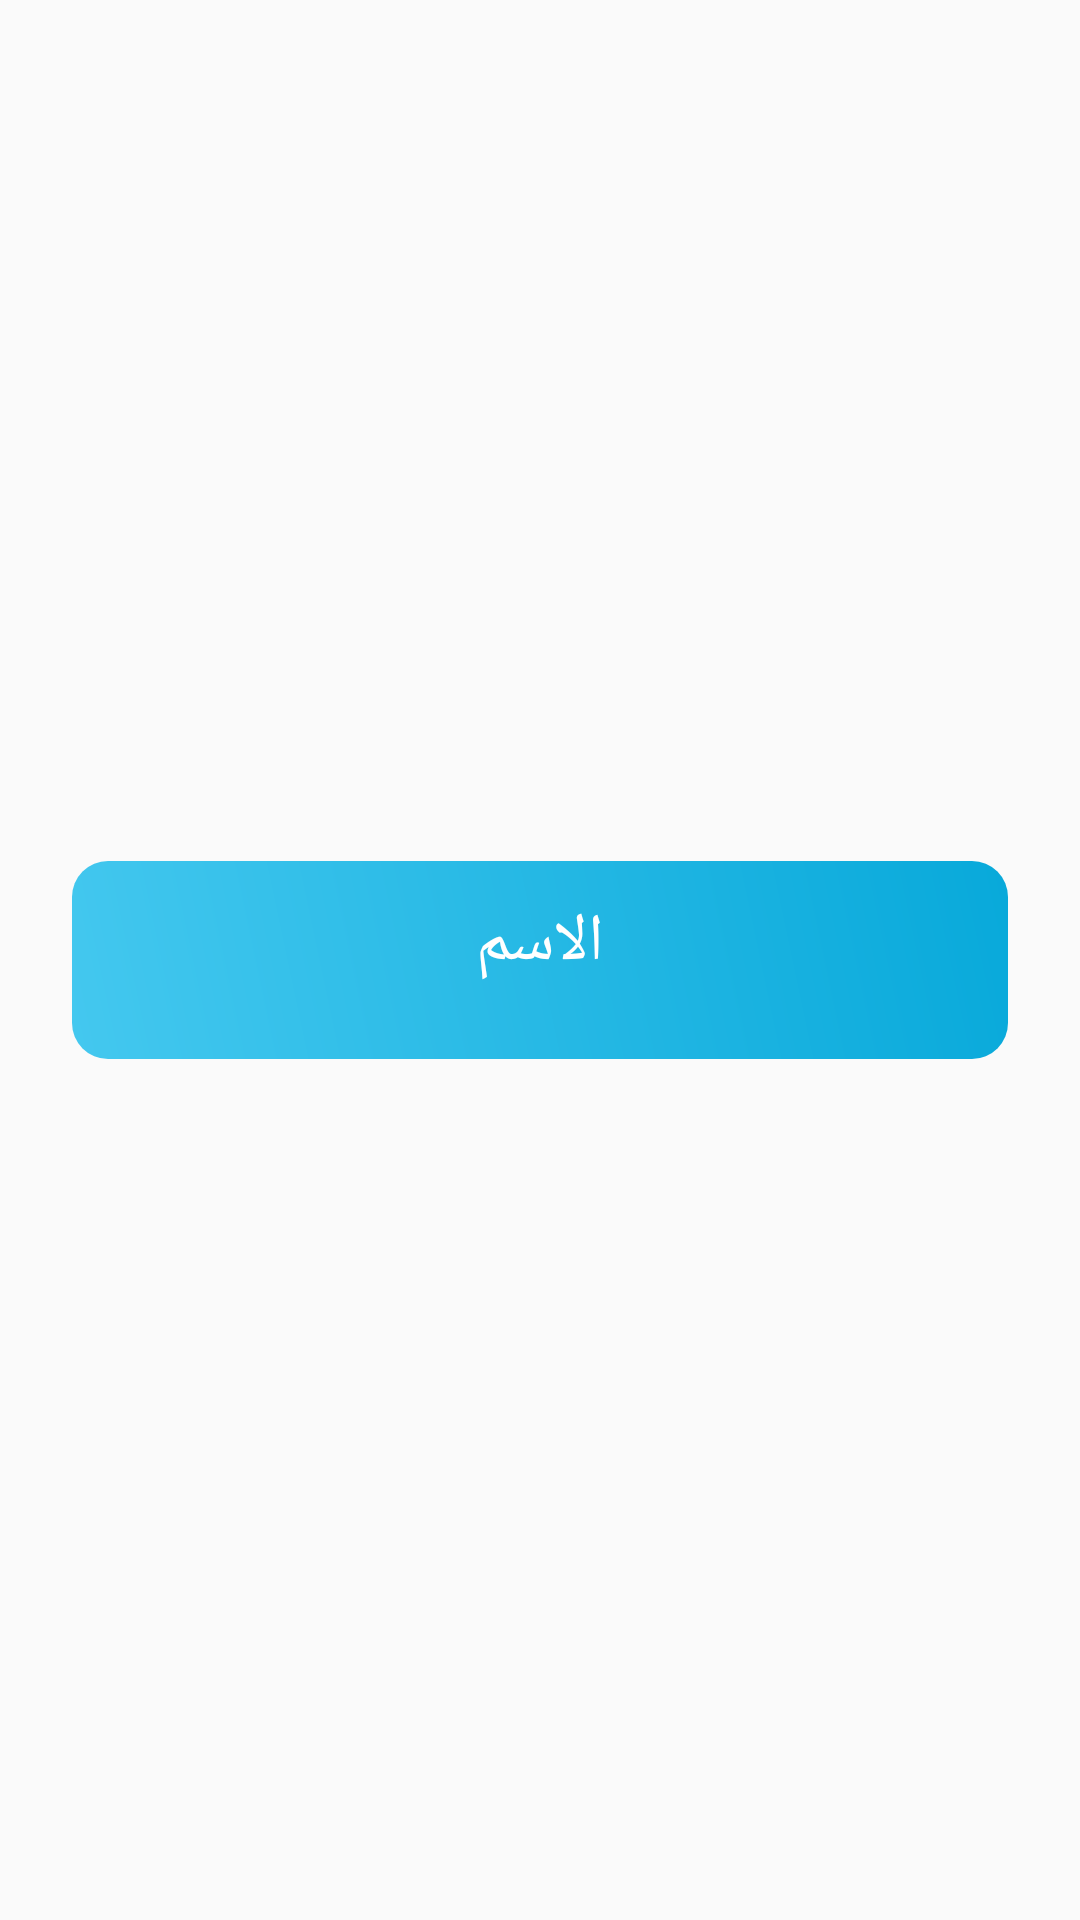

Produce the Android XML layout that renders to this screen, including the resource entries it uses.
<!-- AndroidManifest.xml: application theme AppTheme -->
<!-- res/layout/voting_design.xml -->
<?xml version="1.0" encoding="utf-8"?>
<LinearLayout xmlns:android="http://schemas.android.com/apk/res/android"
    xmlns:app="http://schemas.android.com/apk/res-auto"
    xmlns:tools="http://schemas.android.com/tools"
    android:layout_width="match_parent"
    android:layout_height="match_parent"
    android:layoutDirection="ltr"
    tools:context=".VotingPages.Rayiys_Aitihad_Altalaba">

    <LinearLayout
        android:layout_width="match_parent"
        android:layout_height="wrap_content"
        android:orientation="vertical"
        android:background="@drawable/text_background"
        android:layout_marginHorizontal="24dp"
        android:layout_gravity="center">

        <TextView
            android:id="@+id/tv_name"
            android:layout_width="match_parent"
            android:layout_height="wrap_content"
            android:text="الاسم"
            android:gravity="center"
            android:textSize="22dp"
            android:layout_marginBottom="24dp"
            android:layout_marginTop="12dp"
            android:textColor="#FFF" />

        <androidx.recyclerview.widget.RecyclerView
            android:id="@+id/rv_vote"
            android:layout_width="match_parent"
            android:layout_height="wrap_content" />

    </LinearLayout>

</LinearLayout>
<!-- resources referenced by this layout -->
<resources>
  <!-- drawable text_background (drawable) -->
  <?xml version="1.0" encoding="utf-8"?>
  <shape xmlns:android="http://schemas.android.com/apk/res/android">
  
      <gradient android:startColor="#44C8EF"
          android:endColor="#08A9DA"
          android:angle="45"/>
      <corners android:radius="12dp"/>
  </shape>
  <style name="AppTheme" parent="Theme.AppCompat.Light.DarkActionBar">
          
          <item name="colorPrimary">@color/colorPrimaryDark</item>
          <item name="colorPrimaryDark">@color/colorPrimaryDark</item>
          <item name="colorAccent">@color/colorAccent</item>
      </style>
  <color name="colorPrimaryDark">#08A9DA</color>
  <color name="colorAccent">#03DAC5</color>
</resources>
